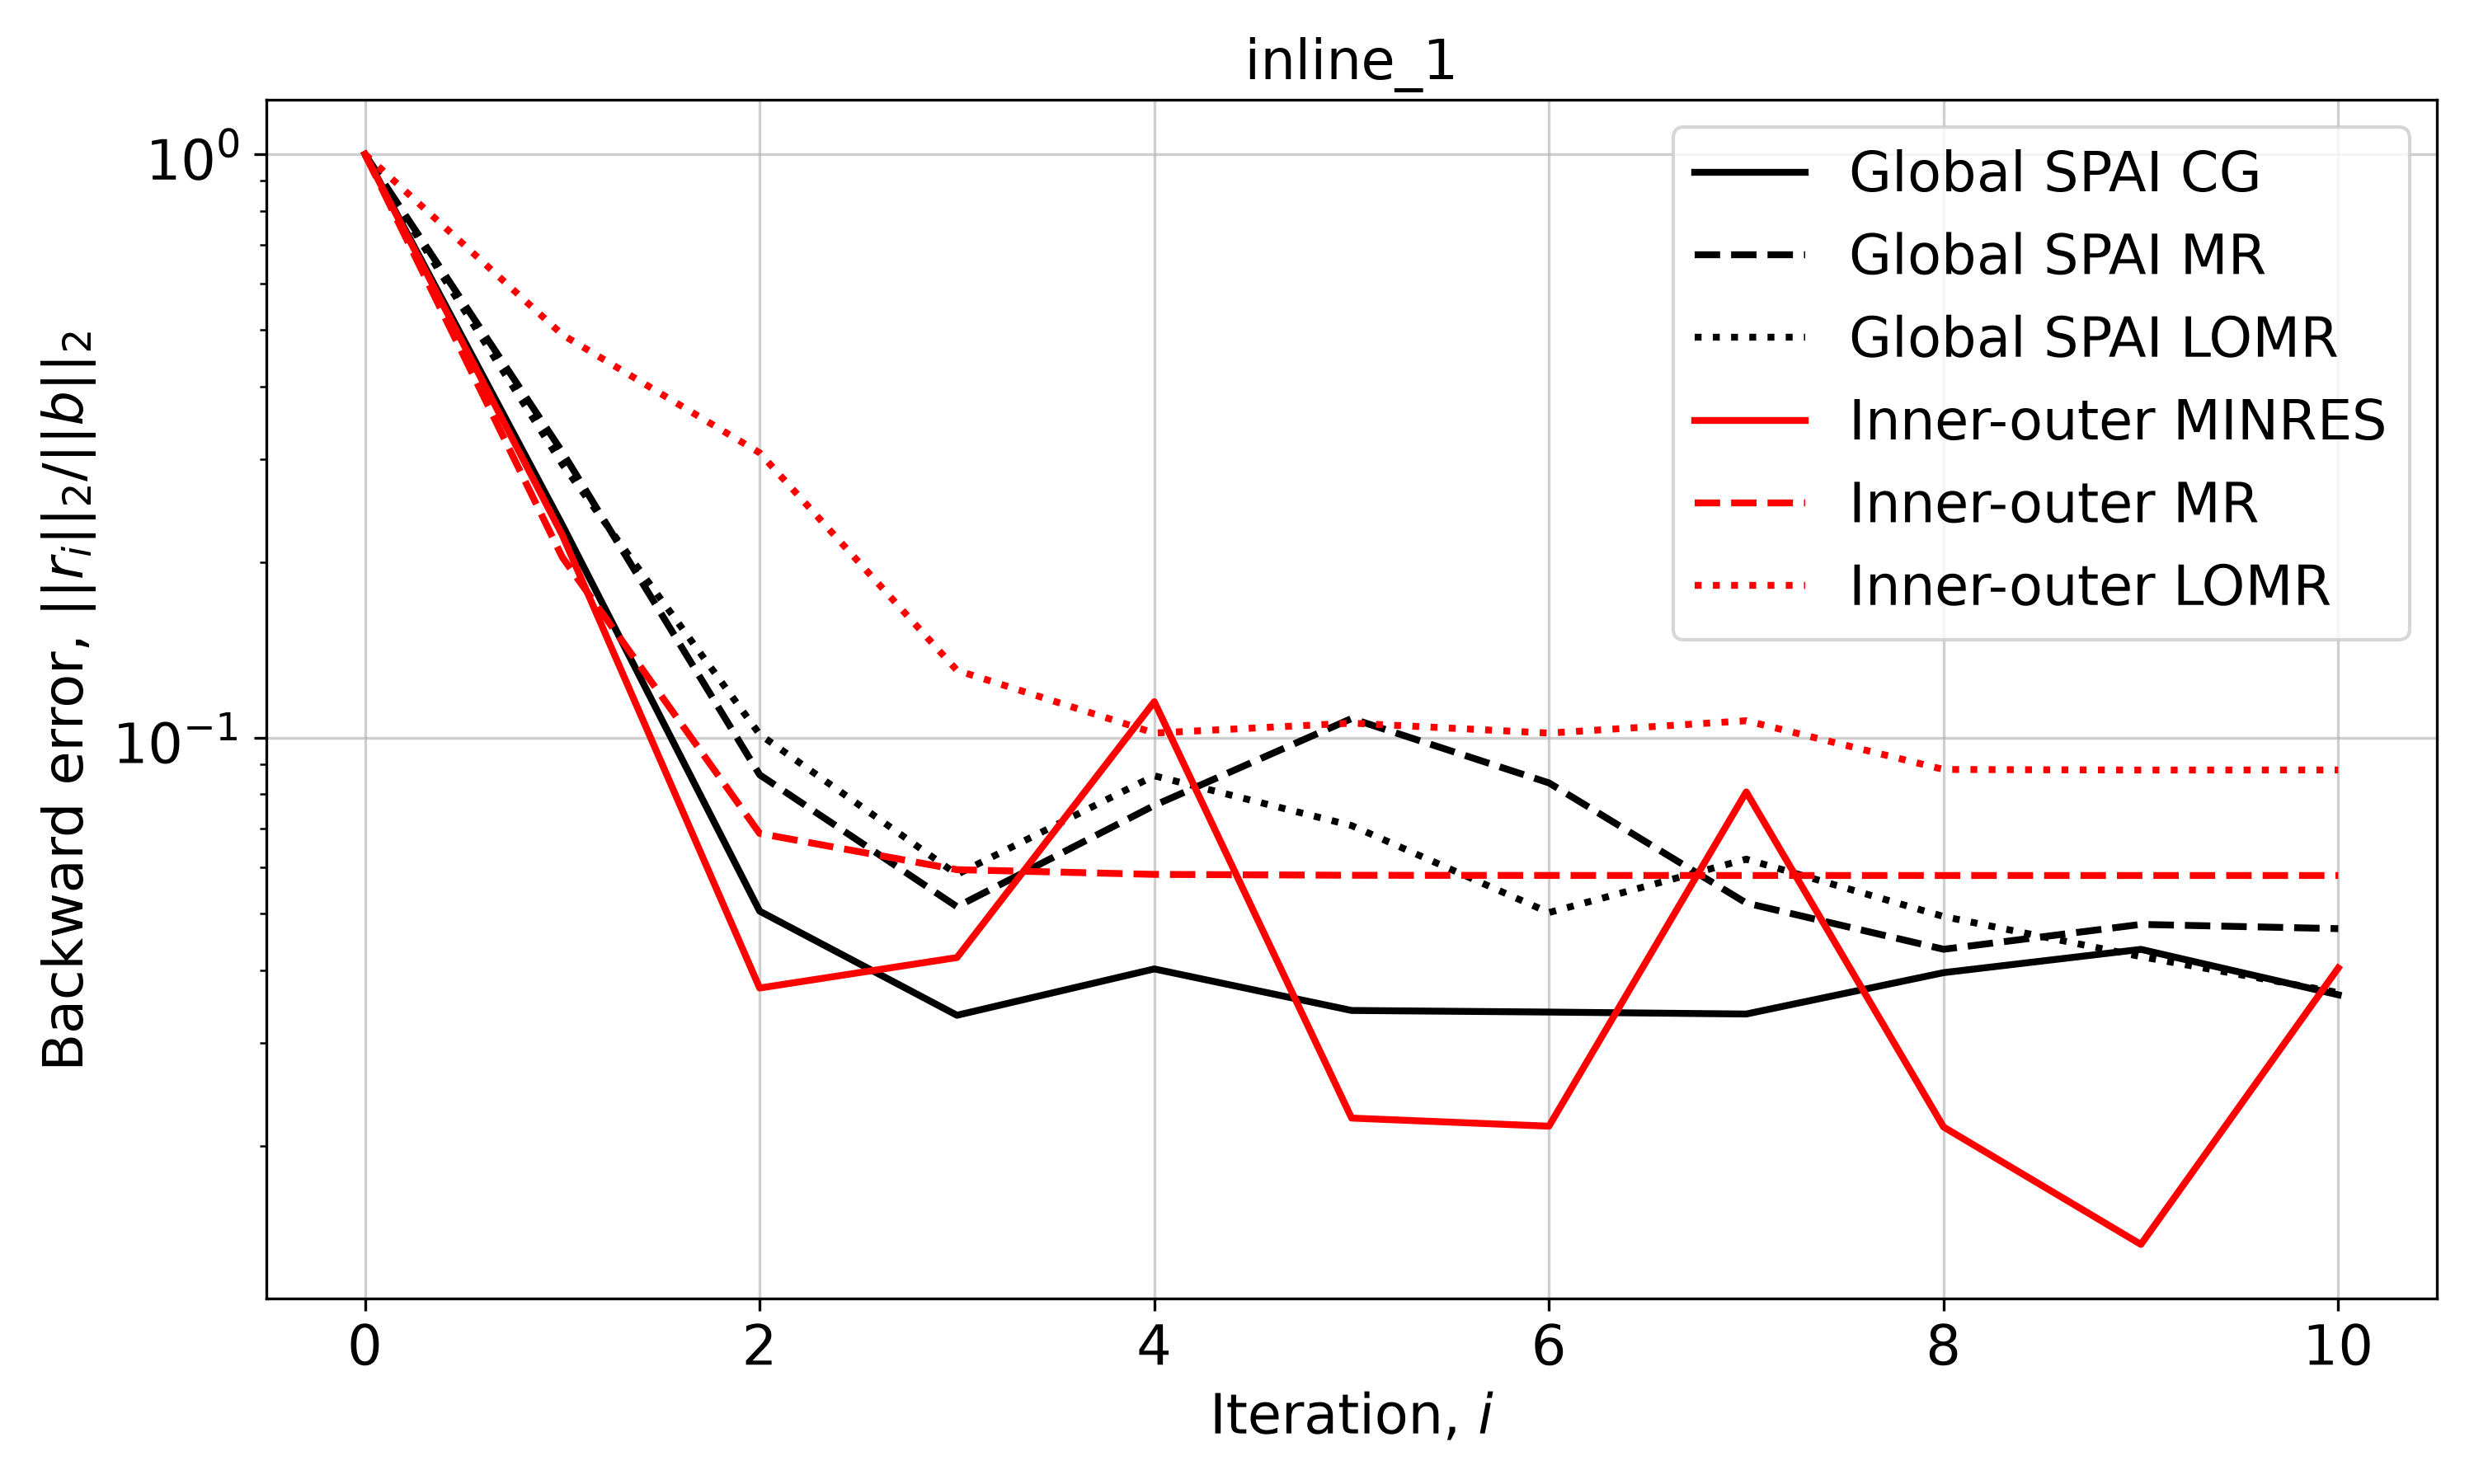

Data behind this chart, as committed beside it:
Iteration, Global SPAI CG, Global SPAI MR, Global SPAI LOMR, Inner-outer MINRES, Inner-outer MR, Inner-outer LOMR
0, 1.0, 1.0, 1.0, 1.0, 1.0, 1.0
1, 0.2315, 0.3089, 0.2942, 0.2225, 0.2039, 0.4907
2, 0.05046, 0.08641, 0.1014, 0.03725, 0.06855, 0.3079
3, 0.03346, 0.05135, 0.05832, 0.04202, 0.05943, 0.1305
4, 0.04017, 0.07657, 0.08608, 0.1153, 0.05833, 0.1019
5, 0.0341, 0.1079, 0.07072, 0.0223, 0.05813, 0.106
6, 0.03388, 0.0837, 0.05018, 0.0216, 0.05809, 0.1019
7, 0.03362, 0.0521, 0.06195, 0.08077, 0.05808, 0.107
8, 0.03958, 0.04341, 0.0494, 0.02153, 0.05808, 0.08826
9, 0.0434, 0.04789, 0.04217, 0.01355, 0.05807, 0.08805
10, 0.03627, 0.04709, 0.0366, 0.04032, 0.05807, 0.08808
